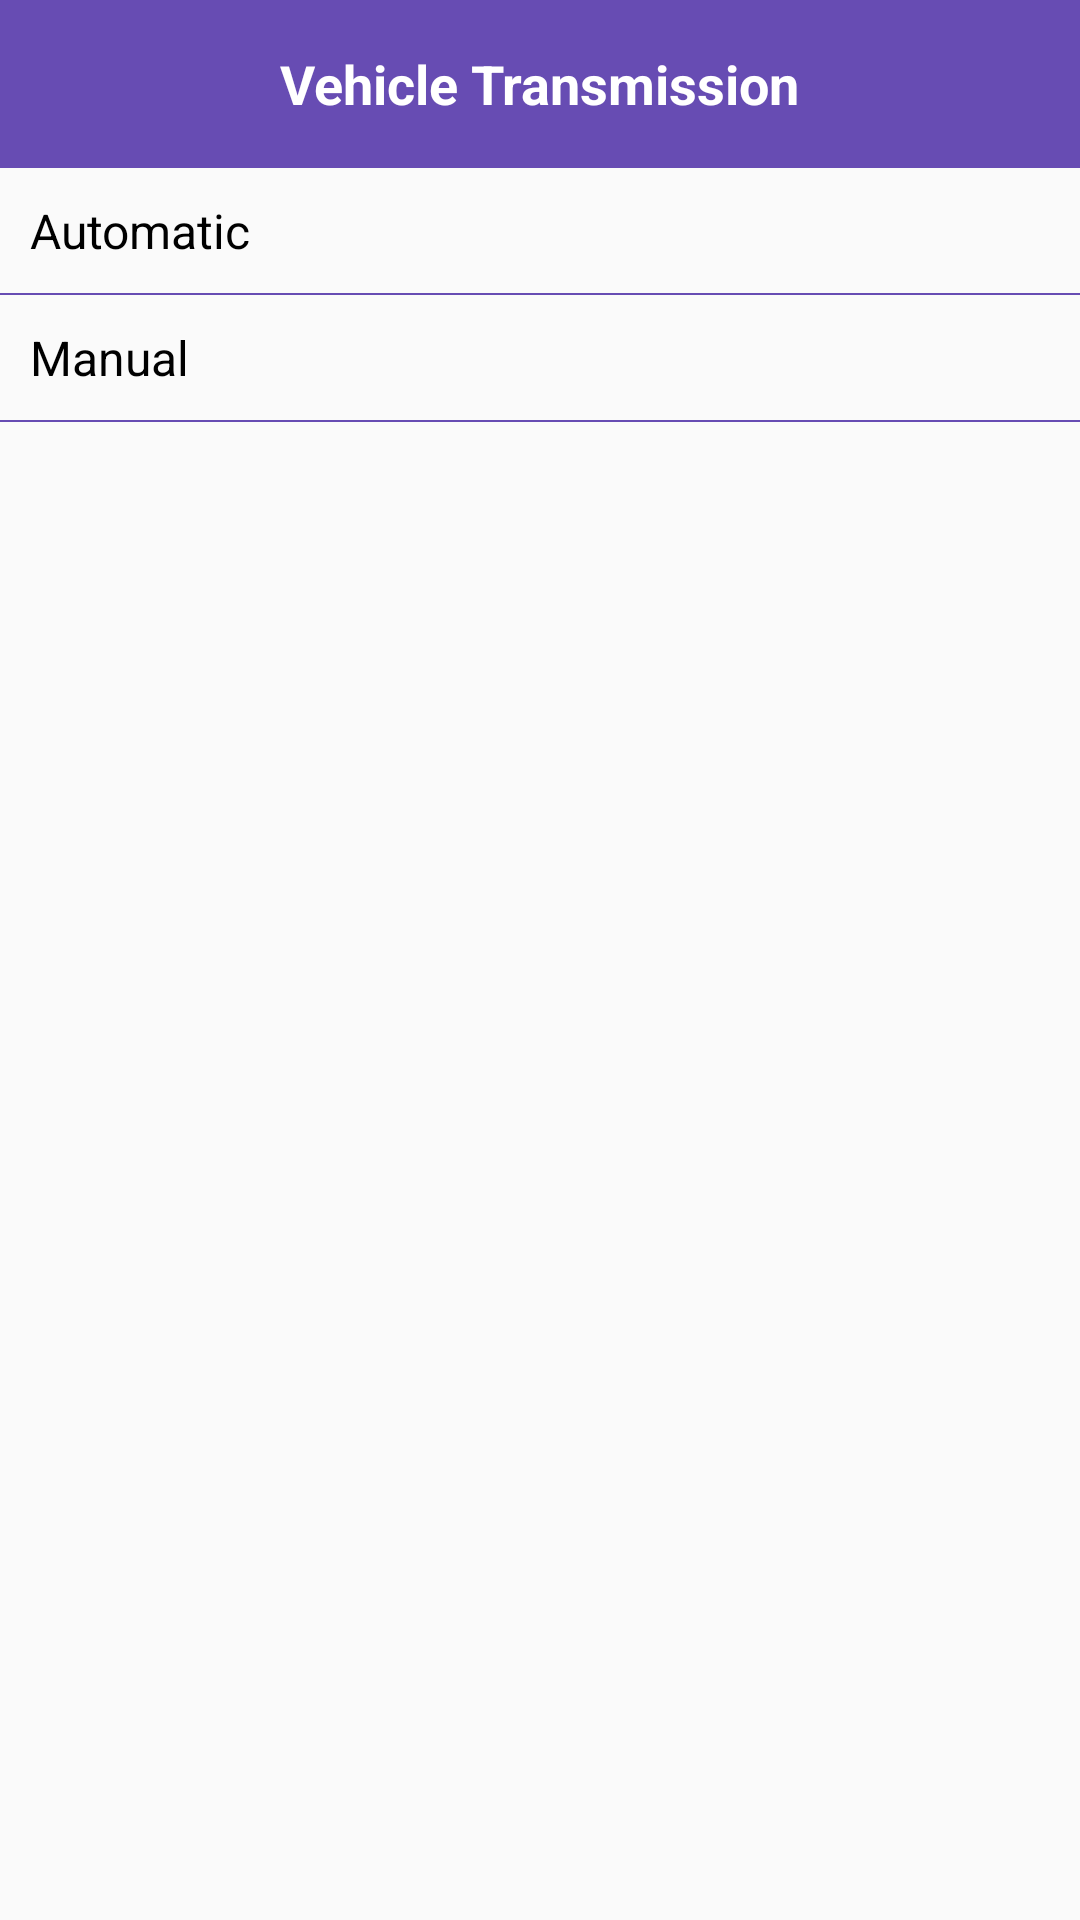

This screen was rendered from an Android layout file. Write that file and the resources it references.
<!-- AndroidManifest.xml: application theme Theme.Design.Light.NoActionBar -->
<!-- res/layout/fragment_vehicle_transmission.xml -->
<?xml version="1.0" encoding="utf-8"?>
<LinearLayout xmlns:android="http://schemas.android.com/apk/res/android"
    xmlns:tools="http://schemas.android.com/tools"
    android:layout_width="match_parent"
    xmlns:app="http://schemas.android.com/apk/res-auto"
    android:orientation="vertical"
    android:layout_height="match_parent"
    tools:context=".Fragments.VehicleTransmissionFragment">

    <RelativeLayout
        android:layout_width="match_parent"
        android:layout_height="?attr/actionBarSize"
        android:background="@color/app_color">

        <TextView
            android:layout_width="wrap_content"
            android:layout_height="wrap_content"
            android:layout_centerInParent="true"
            android:text="Vehicle Transmission"
            android:textColor="@color/white"
            android:textSize="18sp"
            android:textStyle="bold" />

        <ImageView
            android:id="@+id/img_back"
            android:layout_width="wrap_content"
            android:layout_height="wrap_content"
            android:layout_centerVertical="true"
            android:layout_margin="10dp"
            android:src="@drawable/ic_baseline_keyboard_arrow_left_24"
            app:tint="@color/white" />
    </RelativeLayout>

    <androidx.core.widget.NestedScrollView
        android:layout_width="match_parent"
        android:layout_height="match_parent">
        <LinearLayout
            android:layout_width="match_parent"
            android:layout_height="match_parent"
            android:orientation="vertical">
            <RelativeLayout
                android:layout_width="match_parent"
                android:id="@+id/rl_auto"
                android:layout_height="wrap_content"
                >
                <TextView
                    android:layout_width="wrap_content"
                    android:layout_height="wrap_content"
                    android:text="Automatic"
                    android:textColor="@color/black"
                    android:id="@+id/txt_automatic"
                    android:textSize="16sp"
                    android:padding="10dp"
                    />

                <ImageView
                    android:layout_width="wrap_content"
                    android:layout_height="wrap_content"
                    android:src="@drawable/ic_baseline_keyboard_arrow_right_24"
                    android:layout_alignParentRight="true"
                    android:layout_centerVertical="true"
                    />

            </RelativeLayout>

            <View
                android:layout_width="match_parent"
                android:layout_height="0.5dp"
                android:background="@color/app_color"/>
            <RelativeLayout
                android:layout_width="match_parent"
                android:id="@+id/rl_manual"
                android:layout_height="wrap_content"
                >
                <TextView
                    android:layout_width="wrap_content"
                    android:layout_height="wrap_content"
                    android:text="Manual"
                    android:textColor="@color/black"
                    android:id="@+id/txt_manual"
                    android:textSize="16sp"
                    android:padding="10dp"
                    />

                <ImageView
                    android:layout_width="wrap_content"
                    android:layout_height="wrap_content"
                    android:src="@drawable/ic_baseline_keyboard_arrow_right_24"
                    android:layout_alignParentRight="true"
                    android:layout_centerVertical="true"
                    />

            </RelativeLayout>

            <View
                android:layout_width="match_parent"
                android:layout_height="0.5dp"
                android:background="@color/app_color"/>
        </LinearLayout>
    </androidx.core.widget.NestedScrollView>




</LinearLayout>
<!-- resources referenced by this layout -->
<resources>
  <color name="app_color">#674cb3</color>
  <color name="black">#FF000000</color>
  <color name="white">#FFFFFFFF</color>
</resources>
